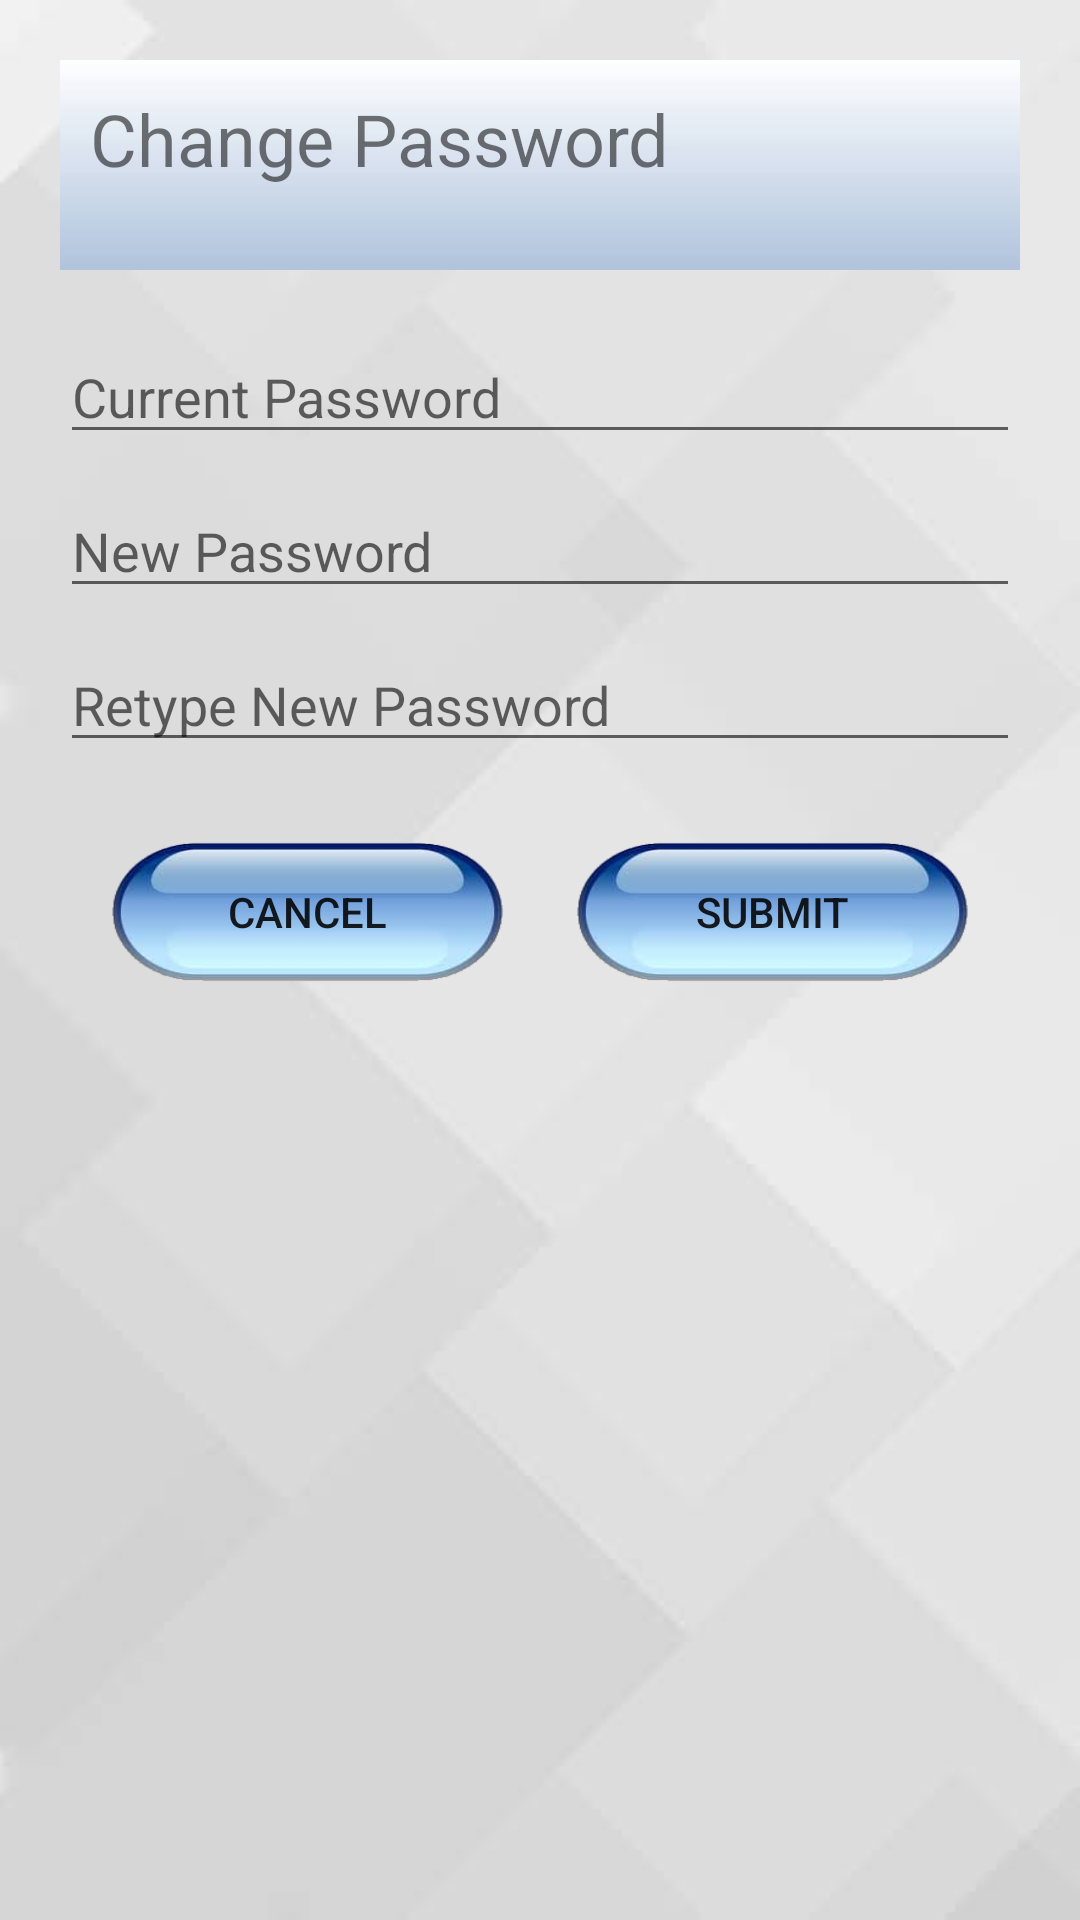

The Android layout XML behind this screen, and the referenced resources:
<!-- AndroidManifest.xml: application theme AppTheme -->
<!-- res/layout/activity_change_pass.xml -->
<?xml version="1.0" encoding="utf-8"?>
<LinearLayout xmlns:android="http://schemas.android.com/apk/res/android"
    xmlns:app="http://schemas.android.com/apk/res-auto"
    xmlns:tools="http://schemas.android.com/tools"
    android:layout_width="match_parent"
    android:layout_height="match_parent"
    android:background="@drawable/bg"
    android:orientation="vertical"
    android:padding="20dp"
    tools:context=".Admin.ChangePassActivity">

    <TextView
        android:id="@+id/add_user_txtview4"
        android:layout_width="match_parent"
        android:layout_height="70dp"
        android:layout_marginBottom="10dp"
        android:background="@drawable/header"
        android:padding="10dp"
        android:text="Change Password"
        android:textAppearance="@android:style/TextAppearance.Material.Small"
        android:textSize="24sp" />

    <EditText
        android:id="@+id/current_pass_txtview"
        android:layout_width="match_parent"
        android:layout_height="wrap_content"
        android:layout_marginTop="10dp"
        android:ems="10"
        android:hint="Current Password"
        android:inputType="textPassword" />

    <EditText
        android:id="@+id/new_pass_txtview"
        android:layout_width="match_parent"
        android:layout_height="wrap_content"
        android:layout_marginTop="10dp"
        android:ems="10"
        android:hint="New Password"
        android:inputType="textPassword" />

    <EditText
        android:id="@+id/renew_pass_txtview"
        android:layout_width="match_parent"
        android:layout_height="wrap_content"
        android:layout_marginTop="10dp"
        android:ems="10"
        android:hint="Retype New Password"
        android:inputType="textPassword" />

    <LinearLayout
        android:layout_width="match_parent"
        android:layout_height="wrap_content"
        android:layout_marginTop="25dp"
        android:background="#00000000"
        android:orientation="horizontal">

        <Button
            android:id="@+id/chPass_cancel_btn"
            android:layout_width="wrap_content"
            android:layout_height="50dp"
            android:layout_marginLeft="15dp"
            android:layout_marginRight="20dp"
            android:layout_weight="1"
            android:background="@drawable/button"
            android:text="CANCEL" />

        <Button
            android:id="@+id/chPass_submit_btn"
            android:layout_width="wrap_content"
            android:layout_height="50dp"
            android:layout_marginRight="15dp"
            android:layout_weight="1"
            android:background="@drawable/button"
            android:text="SUBMIT" />
    </LinearLayout>
</LinearLayout>
<!-- resources referenced by this layout -->
<resources>
  <!-- drawable bg: png bitmap (drawable-hdpi, 17670 bytes) -->
  <!-- drawable button: png bitmap (drawable-hdpi, 25270 bytes) -->
  <!-- drawable header: jpg bitmap (drawable-hdpi, 1937 bytes) -->
  <style name="AppTheme" parent="Theme.AppCompat.Light.NoActionBar">
          
          <item name="colorPrimary">@color/colorPrimary</item>
          <item name="colorPrimaryDark">@color/colorPrimaryDark</item>
          <item name="colorAccent">@color/colorAccent</item>
          <item name="android:background">#c0bfbf</item>
      </style>
  <color name="colorPrimary">#3F51B5</color>
  <color name="colorPrimaryDark">#303F9F</color>
  <color name="colorAccent">#FF4081</color>
</resources>
